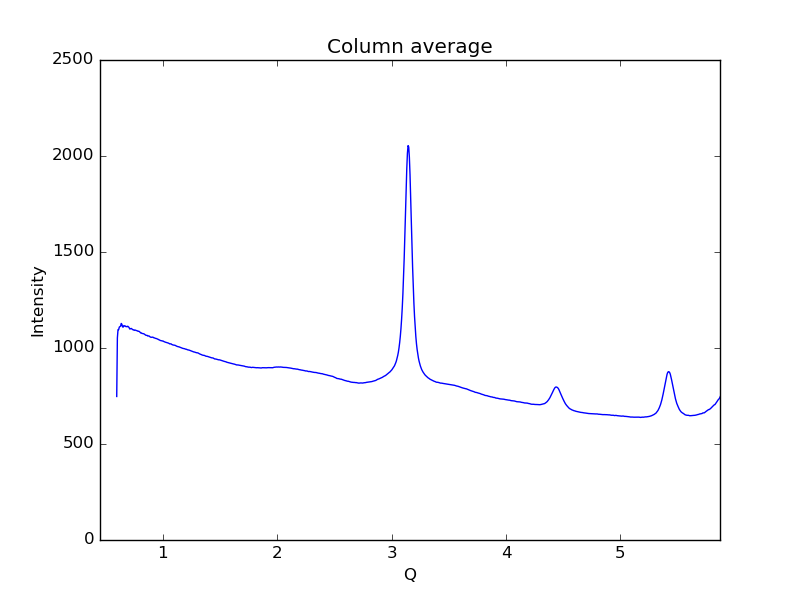

The table this chart was drawn from, first rows:
0.59621693822088684, 747.513
0.6019, 1053
0.6075, 1096
0.6132, 1096
0.6189, 1109
0.6245, 1112
0.6302, 1114
0.6358, 1128
0.6415, 1123
0.6472, 1110
0.6528, 1109
0.6585, 1117
0.6641, 1115
0.6698, 1115
0.6755, 1111
0.6811, 1112
0.6868, 1111
0.6924, 1113
0.6981, 1110
0.7038, 1107
0.7094, 1099
0.7151, 1100
0.7207, 1102
0.7264, 1101
0.7321, 1097
0.7377, 1095
0.7434, 1095
0.749, 1092
0.7547, 1093
0.7603, 1093
0.766, 1091
0.7717, 1090
0.7773, 1089
0.783, 1087
0.7886, 1088
0.7943, 1085
0.8, 1082
0.8056, 1078
0.8113, 1079
0.8169, 1076
0.8226, 1076
0.8283, 1075
0.8339, 1074
0.8396, 1071
0.8452, 1068
0.8509, 1066
0.8566, 1066
0.8622, 1066
0.8679, 1062
0.8735, 1063
0.8792, 1062
0.8849, 1060
0.8905, 1057
0.8962, 1056
0.9018, 1056
0.9075, 1057
0.9132, 1056
0.9188, 1054
0.9245, 1053
0.9301, 1051
0.9358, 1050
... 939 more rows
